Run: headless pygame with SDL's dummy video driver; simulated clock (each Clock.tick advances the game by its frame time, no real sleeping); random seed 0; keys injected as events and as key.get_pressed() state; mouse plan: one left click at the window centre at the start of phase 2, then a move to the lower-right quarter at the start of phase 3.
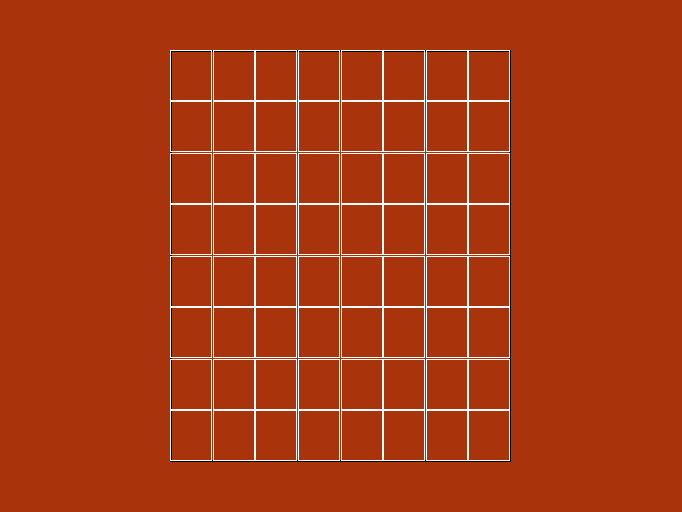
Frame 1 of 4 · flips 1–60 · no input
Frame 2 of 4 · flips 61–180 · clicked the window centre · tapped SPACE, RETURN · held RIGHT (→), D · screen unchanged from frame 1, image omitted
Frame 3 of 4 · flips 181–300 · moved the mouse to the lower-right quarter · held DOWN (↓), S · screen unchanged from frame 2, image omitted
Frame 4 of 4 · flips 301–420 · held LEFT (←), A, UP (↑), W · screen unchanged from frame 3, image omitted

The pygame program that drew these frames:

import pygame as pg
pg.init() 
res = (pg.display.Info().current_w, pg.display.Info().current_h)
wres = (res[0]//1.5, res[1]//1.5)
screen = pg.display.set_mode(wres)
fps = 60
clock = pg.time.Clock()
delta2 = 50
N = 8
while True:
    for i in pg.event.get():
        if i.type == pg.QUIT:
            pg.quit()
            exit()
    clock.tick(fps)
    pg.display.update()
    screen.fill((169,52,12))
    pg.draw.rect(screen, (0,0,0), pg.Rect(wres[0]/4, delta2, wres[0]/2, wres[1]-(delta2*2)), 2)
    print((pg.mouse.get_pos()[0]-wres[0]/4)//(wres[0]/(2*N)),(pg.mouse.get_pos()[1]-delta2)//((wres[1]-delta2*2)//N))
    for i in range(N):
        for j in range(N):
            pg.draw.rect(
                screen,
                (255,255,255),
                pg.Rect(
                    wres[0]/4+i*(wres[0]/(2*N)), 
                    delta2+(j*(wres[1]-delta2*2)/N), 
                    wres[0]/(2*N), 
                    (wres[1]-delta2*2)/N
                    ),
                1
            )
